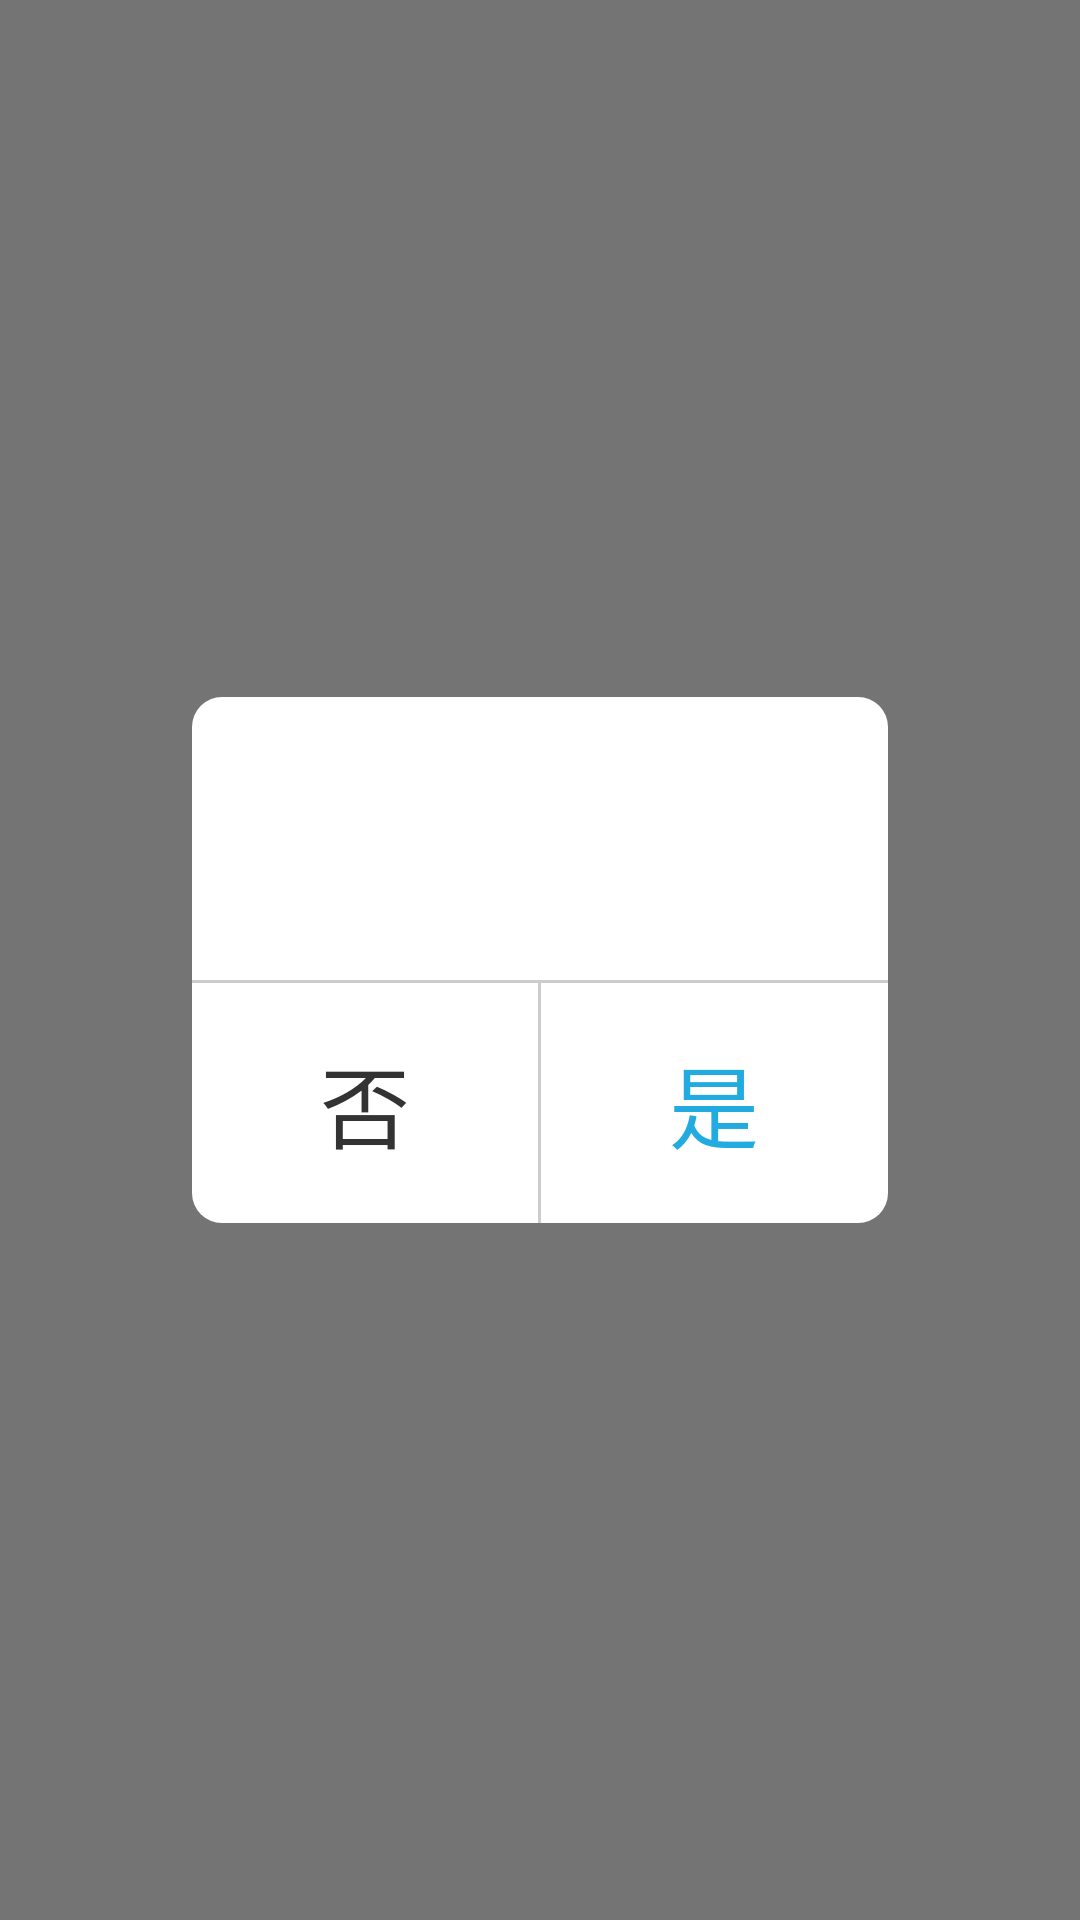

Android layout source for this screen:
<!-- AndroidManifest.xml: application theme AppTheme -->
<!-- res/layout/custom_dialog.xml -->
<?xml version="1.0" encoding="utf-8"?>
<RelativeLayout xmlns:android="http://schemas.android.com/apk/res/android"
    android:layout_width="match_parent"
    android:layout_height="match_parent"
    android:clipChildren="true"
    android:background="@color/custom_dialog_bg">

    <RelativeLayout
        android:layout_width="match_parent"
        android:layout_height="wrap_content"
        android:layout_centerInParent="true"
        android:layout_marginLeft="@dimen/dime_px2dip_64"
        android:layout_marginRight="@dimen/dime_px2dip_64"
        android:background="@drawable/custom_dialog_background">


        <TextView
            android:id="@+id/tv_content_msg"
            android:layout_marginLeft="@dimen/dime_px2dip_40"
            android:layout_marginRight="@dimen/dime_px2dip_40"
            android:layout_width="match_parent"
            android:layout_height="wrap_content"
            android:gravity="center"
            android:lineSpacingExtra="@dimen/dime_px2dip_26"
            android:minHeight="@dimen/dime_px2dip_30"
            android:minWidth="@dimen/dime_px2dip_30"
            android:textColor="#000000"
            android:paddingBottom="@dimen/dime_px2dip_14"
            android:paddingTop="@dimen/dime_px2dip_40"
            android:textSize="@dimen/dime_px2sp_30" />

        <View
            android:id="@+id/line"
            android:layout_width="match_parent"
            android:layout_height="@dimen/dime_px2dip_1"
            android:layout_below="@id/tv_content_msg"
            android:background="@color/line" />

        <LinearLayout
            android:id="@+id/ll_two_button"
            android:layout_width="match_parent"
            android:layout_height="@dimen/dime_px2dip_80"
            android:layout_below="@id/line"
            android:orientation="horizontal">

            <Button
                android:id="@+id/bt_left"
                android:layout_width="wrap_content"
                android:layout_height="match_parent"
                android:layout_weight="1"
                android:background="#00000000"
                android:gravity="center"
                android:text="否"
                android:textColor="#333333"
                android:textSize="@dimen/dime_px2sp_30" />

            <View
                android:layout_width="@dimen/dime_px2dip_1"
                android:layout_height="match_parent"
                android:background="@color/line" />

            <Button
                android:id="@+id/bt_right"
                android:layout_width="wrap_content"
                android:layout_height="match_parent"
                android:layout_weight="1"
                android:background="#00000000"
                android:gravity="center"
                android:text="是"
                android:textColor="#22abe1"
                android:textSize="@dimen/dime_px2sp_30" />

        </LinearLayout>

        <RelativeLayout
            android:id="@+id/ll_one_button"
            android:layout_width="match_parent"
            android:layout_height="@dimen/dime_px2dip_80"
            android:layout_below="@id/line"
            android:orientation="horizontal"
            android:visibility="gone">

            <Button
                android:id="@+id/bt_single"
                android:layout_marginLeft="@dimen/dime_px2dip_10"
                android:layout_marginRight="@dimen/dime_px2dip_10"
                android:layout_width="match_parent"
                android:layout_height="match_parent"
                android:layout_centerInParent="true"
                android:background="#ffffff"
                android:gravity="center"
                android:paddingLeft="@dimen/dime_px2dip_20"
                android:paddingRight="@dimen/dime_px2dip_20"
                android:text="知道了"
                android:textColor="#22abe1"
                android:textSize="@dimen/dime_px2sp_28" />
        </RelativeLayout>

    </RelativeLayout>

</RelativeLayout>
<!-- resources referenced by this layout -->
<resources>
  <color name="custom_dialog_bg">#88000000</color>
  <color name="line">#cccccc</color>
  <dimen name="dime_px2dip_1">1.0dip</dimen>
  <dimen name="dime_px2dip_10">10.0dip</dimen>
  <dimen name="dime_px2dip_14">14.0dip</dimen>
  <dimen name="dime_px2dip_20">20.0dip</dimen>
  <dimen name="dime_px2dip_26">26.0dip</dimen>
  <dimen name="dime_px2dip_30">30.0dip</dimen>
  <dimen name="dime_px2dip_40">40.0dip</dimen>
  <dimen name="dime_px2dip_64">64.0dip</dimen>
  <dimen name="dime_px2dip_80">80.0dip</dimen>
  <dimen name="dime_px2sp_28">28.0sp</dimen>
  <dimen name="dime_px2sp_30">30.0sp</dimen>
  <!-- drawable custom_dialog_background (drawable) -->
  <?xml version="1.0" encoding="utf-8"?>
  <shape xmlns:android="http://schemas.android.com/apk/res/android"
      android:shape="rectangle">
      <corners android:radius="@dimen/dime_px2dip_10" />
      <solid android:color="@color/white" />
  </shape>
  <style name="AppTheme" parent="Theme.AppCompat.Light.DarkActionBar">
          
          <item name="colorPrimary">@color/colorPrimary</item>
          <item name="colorPrimaryDark">@color/colorPrimaryDark</item>
          <item name="colorAccent">@color/colorAccent</item>
      </style>
  <color name="white">#ffffff</color>
  <color name="colorPrimary">#3F51B5</color>
  <color name="colorPrimaryDark">#303F9F</color>
  <color name="colorAccent">#FF4081</color>
</resources>
